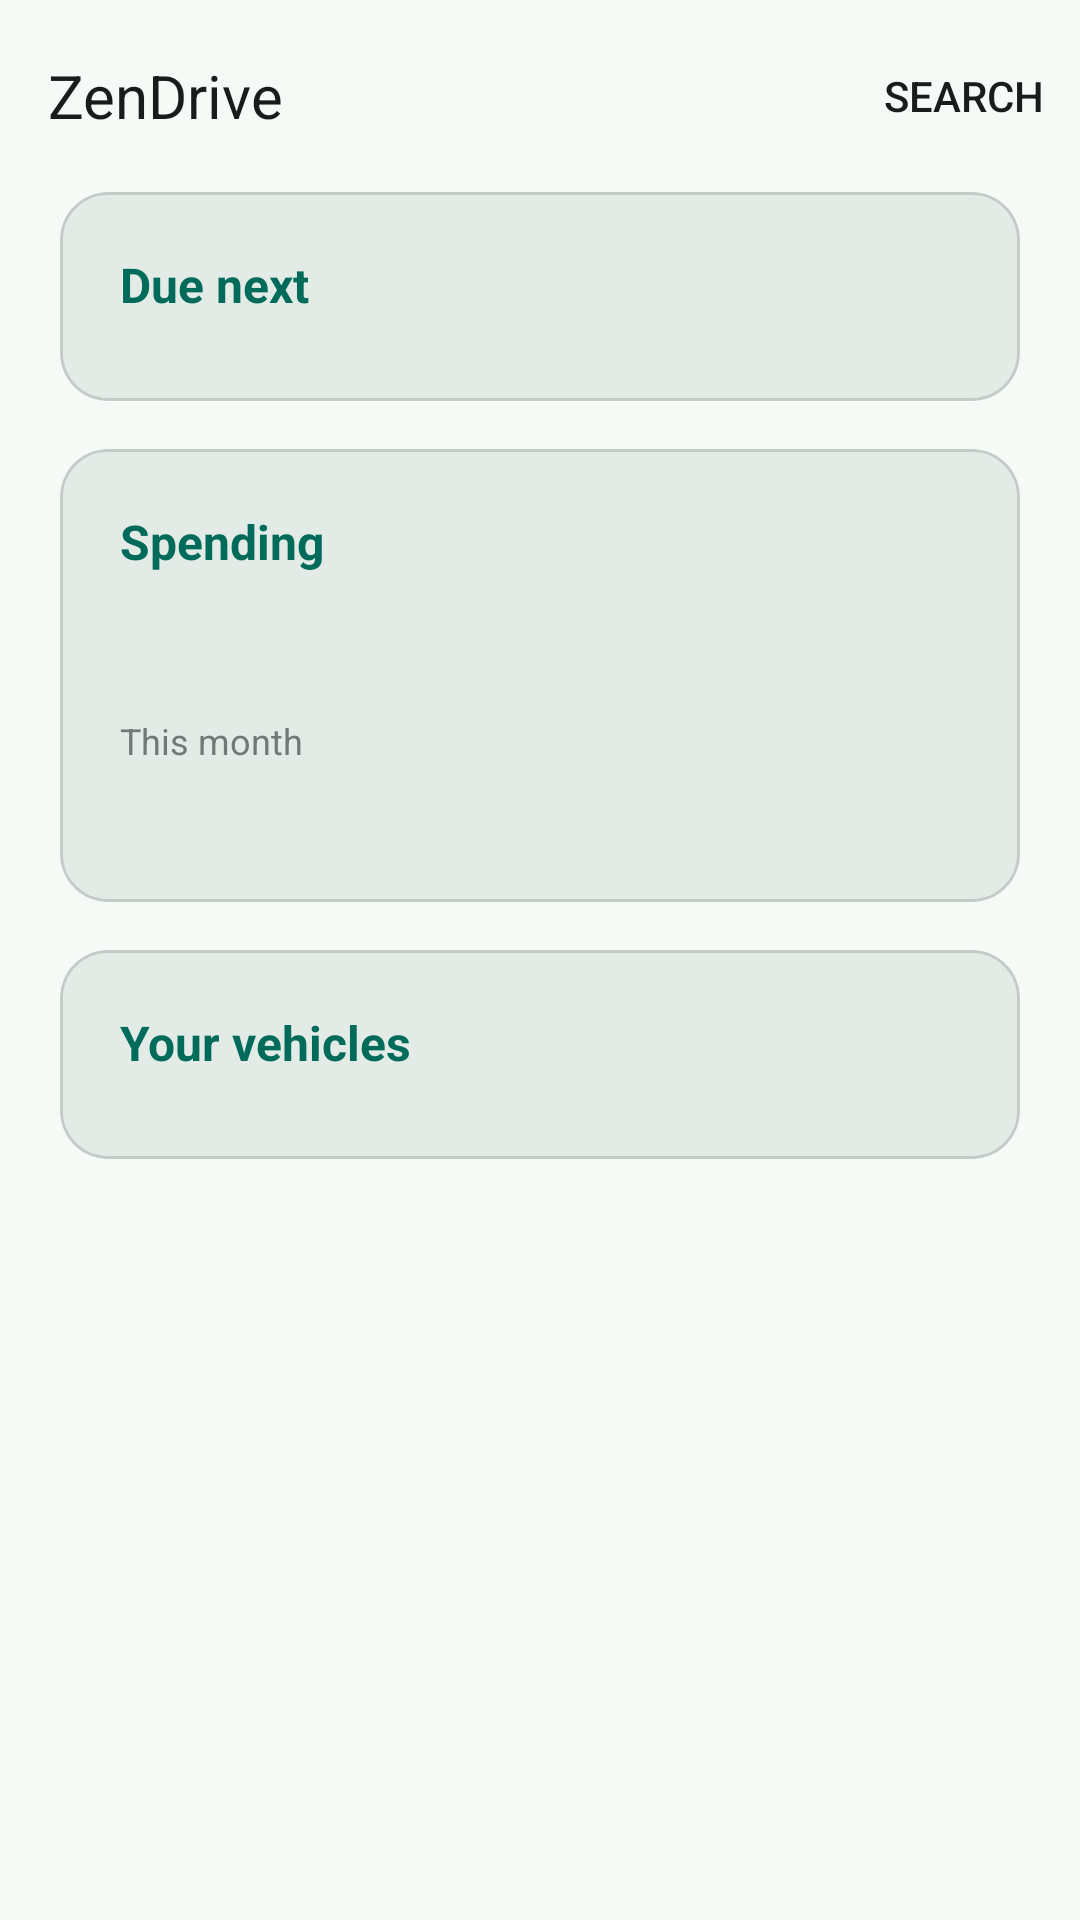

Layout XML and referenced resources for this Android screen:
<!-- AndroidManifest.xml: application theme Theme.ZenDrive -->
<!-- res/layout/fragment_dashboard.xml -->
<?xml version="1.0" encoding="utf-8"?>
<LinearLayout
    xmlns:android="http://schemas.android.com/apk/res/android"
    xmlns:app="http://schemas.android.com/apk/res-auto"
    xmlns:tools="http://schemas.android.com/tools"
    android:layout_width="match_parent"
    android:layout_height="match_parent"
    android:background="@color/primary"
    android:orientation="vertical">

    <com.google.android.material.appbar.MaterialToolbar
        android:id="@+id/toolbar"
        android:layout_width="match_parent"
        android:layout_height="?attr/actionBarSize"
        android:background="@color/primary"
        app:menu="@menu/menu_dashboard"
        app:title="@string/app_name"
        app:titleTextAppearance="@style/ZenDrive.ToolbarTitle" />

    <ScrollView
        android:layout_width="match_parent"
        android:layout_height="match_parent"
        android:fillViewport="true">

        <LinearLayout
            android:layout_width="match_parent"
            android:layout_height="wrap_content"
            android:orientation="vertical"
            android:paddingStart="20dp"
            android:paddingEnd="20dp"
            android:paddingBottom="24dp">

            
            <com.google.android.material.card.MaterialCardView
                android:layout_width="match_parent"
                android:layout_height="wrap_content"
                android:layout_marginBottom="16dp"
                app:cardBackgroundColor="@color/card_bg"
                app:cardCornerRadius="16dp"
                app:cardElevation="0dp">

                <LinearLayout
                    android:layout_width="match_parent"
                    android:layout_height="wrap_content"
                    android:orientation="vertical"
                    android:padding="20dp">

                    <TextView
                        android:layout_width="wrap_content"
                        android:layout_height="wrap_content"
                        android:text="@string/dashboard_due_next"
                        android:textColor="@color/accent"
                        android:textSize="16sp"
                        android:textStyle="bold" />

                    <LinearLayout
                        android:id="@+id/dueContainer"
                        android:layout_width="match_parent"
                        android:layout_height="wrap_content"
                        android:layout_marginTop="8dp"
                        android:orientation="vertical" />

                    <TextView
                        android:id="@+id/tvNothingDue"
                        android:layout_width="match_parent"
                        android:layout_height="wrap_content"
                        android:layout_marginTop="8dp"
                        android:text="@string/dashboard_nothing_due"
                        android:textColor="@color/text_secondary"
                        android:textSize="13sp"
                        android:visibility="gone" />
                </LinearLayout>
            </com.google.android.material.card.MaterialCardView>

            
            <com.google.android.material.card.MaterialCardView
                android:layout_width="match_parent"
                android:layout_height="wrap_content"
                android:layout_marginBottom="16dp"
                app:cardBackgroundColor="@color/card_bg"
                app:cardCornerRadius="16dp"
                app:cardElevation="0dp">

                <LinearLayout
                    android:layout_width="match_parent"
                    android:layout_height="wrap_content"
                    android:orientation="vertical"
                    android:padding="20dp">

                    <TextView
                        android:layout_width="wrap_content"
                        android:layout_height="wrap_content"
                        android:text="@string/dashboard_spend_title"
                        android:textColor="@color/accent"
                        android:textSize="16sp"
                        android:textStyle="bold" />

                    <TextView
                        android:id="@+id/tvThisMonth"
                        android:layout_width="wrap_content"
                        android:layout_height="wrap_content"
                        android:layout_marginTop="10dp"
                        android:textColor="@color/text_primary"
                        android:textSize="28sp"
                        android:textStyle="bold"
                        tools:text="₹ 12,400" />

                    <TextView
                        android:layout_width="wrap_content"
                        android:layout_height="wrap_content"
                        android:text="@string/dashboard_this_month"
                        android:textColor="@color/text_hint"
                        android:textSize="12sp" />

                    <TextView
                        android:id="@+id/tvMonthChange"
                        android:layout_width="wrap_content"
                        android:layout_height="wrap_content"
                        android:layout_marginTop="8dp"
                        android:textSize="13sp"
                        tools:text="▲ 18% vs last month" />
                </LinearLayout>
            </com.google.android.material.card.MaterialCardView>

            
            <com.google.android.material.card.MaterialCardView
                android:layout_width="match_parent"
                android:layout_height="wrap_content"
                app:cardBackgroundColor="@color/card_bg"
                app:cardCornerRadius="16dp"
                app:cardElevation="0dp">

                <LinearLayout
                    android:layout_width="match_parent"
                    android:layout_height="wrap_content"
                    android:orientation="vertical"
                    android:padding="20dp">

                    <TextView
                        android:layout_width="wrap_content"
                        android:layout_height="wrap_content"
                        android:text="@string/dashboard_vehicles"
                        android:textColor="@color/accent"
                        android:textSize="16sp"
                        android:textStyle="bold" />

                    <LinearLayout
                        android:id="@+id/vehicleContainer"
                        android:layout_width="match_parent"
                        android:layout_height="wrap_content"
                        android:layout_marginTop="8dp"
                        android:orientation="vertical" />

                    <TextView
                        android:id="@+id/tvNoVehicles"
                        android:layout_width="match_parent"
                        android:layout_height="wrap_content"
                        android:layout_marginTop="8dp"
                        android:text="@string/dashboard_no_vehicles"
                        android:textColor="@color/text_secondary"
                        android:textSize="13sp"
                        android:visibility="gone" />
                </LinearLayout>
            </com.google.android.material.card.MaterialCardView>
        </LinearLayout>
    </ScrollView>
</LinearLayout>
<!-- resources referenced by this layout -->
<resources>
  <color name="accent">@color/md_primary</color>
  <color name="card_bg">@color/md_surface_variant</color>
  <color name="primary">@color/md_background</color>
  <color name="text_hint">@color/md_outline</color>
  <color name="text_primary">@color/md_on_surface</color>
  <color name="text_secondary">@color/md_on_surface_variant</color>
  <string name="app_name">ZenDrive</string>
  <string name="dashboard_due_next">Due next</string>
  <string name="dashboard_no_vehicles">No vehicles yet. Add one from the Vehicles tab.</string>
  <string name="dashboard_nothing_due">Nothing due. Add a due date to an event or an expiry to a document and it will show up here.</string>
  <string name="dashboard_spend_title">Spending</string>
  <string name="dashboard_this_month">This month</string>
  <string name="dashboard_vehicles">Your vehicles</string>
  <style name="ZenDrive.ToolbarTitle" parent="TextAppearance.Material3.TitleLarge">
          <item name="android:textColor">@color/md_on_surface</item>
          <item name="android:textSize">20sp</item>
      </style>
  <color name="md_primary">#006B5B</color>
  <color name="md_surface_variant">#E3EBE7</color>
  <color name="md_background">#F5FAF7</color>
  <color name="md_outline">#6F7975</color>
  <color name="md_on_surface">#171D1B</color>
  <color name="md_on_surface_variant">#3F4945</color>
  <color name="md_surface">#F5FAF7</color>
  <color name="md_on_primary">#FFFFFF</color>
  <color name="md_primary_container">#9EF7DF</color>
  <color name="md_on_primary_container">#00201A</color>
  <color name="md_secondary">#4A635C</color>
  <color name="md_on_secondary">#FFFFFF</color>
  <color name="md_secondary_container">#CCE8DF</color>
  <color name="md_on_secondary_container">#06201A</color>
  <color name="md_tertiary">#3F6375</color>
  <color name="md_on_tertiary">#FFFFFF</color>
  <color name="md_error">#BA1A1A</color>
  <color name="md_on_error">#FFFFFF</color>
  <color name="md_on_background">#171D1B</color>
  <color name="md_outline_variant">#C3CCC7</color>
  <color name="md_inverse_surface">#2B3230</color>
  <color name="md_inverse_on_surface">#ECF2EE</color>
  <style name="ZenDrive.FAB" parent="Widget.Material3.FloatingActionButton.Primary">
          <item name="elevation">6dp</item>
      </style>
  <style name="ZenDrive.DatePicker" parent="Widget.Material3.MaterialCalendar" />
</resources>
